Run: headless pygame with SDL's dummy video driver; simulated clock (each Clock.tick advances the game by its frame time, no real sleeping); random seed 0; keys injected as events and as key.get_pressed() state; mouse plan: one left click at the window centre at the start of phase 2, then a move to the lower-right quarter at the start of phase 3.
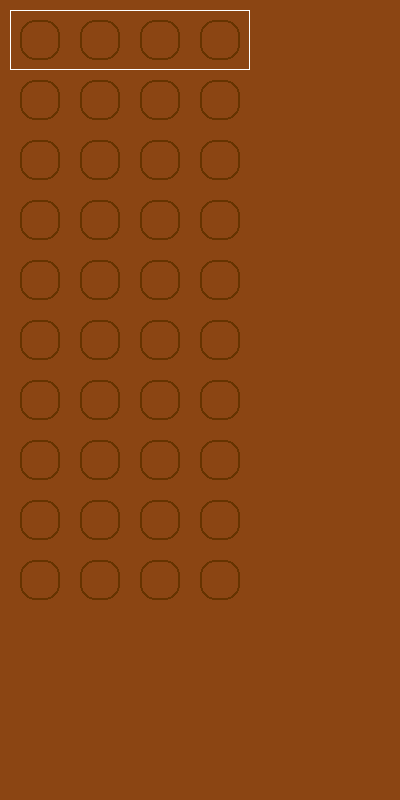
Frame 1 of 4 · flips 1–60 · no input
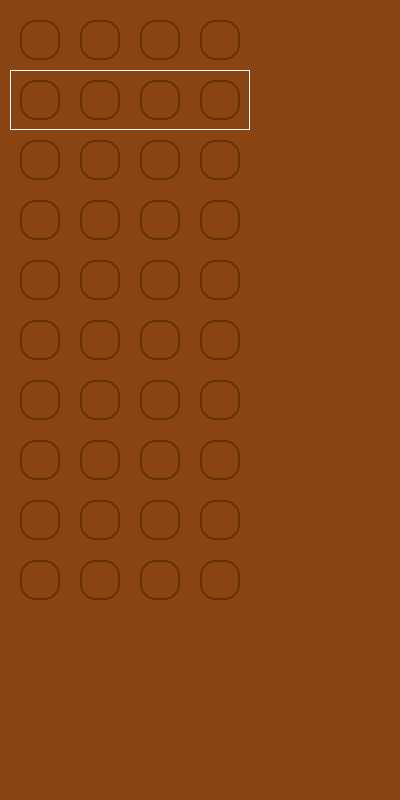
Frame 2 of 4 · flips 61–180 · clicked the window centre · tapped SPACE, RETURN · held RIGHT (→), D
Frame 3 of 4 · flips 181–300 · moved the mouse to the lower-right quarter · held DOWN (↓), S · screen unchanged from frame 2, image omitted
Frame 4 of 4 · flips 301–420 · held LEFT (←), A, UP (↑), W · screen unchanged from frame 3, image omitted

The pygame program that drew these frames:

import pygame
import random

# Things to do/figure out
# 



# Grid radene er hovedobjektene  i spilllet, spilleren vil interagere med en slik gjennom spillets gang...
class Grid_Row():
    def __init__(self):
        self.fields = [COLORS[1],COLORS[1],COLORS[1],COLORS[1]]
        self.feedback = (0,0,0,0)
        self.has_border= False
        self.fill = False

    def change_field_color(self, fieldnr, color):
        self.fields[fieldnr] = color

    def return_color(self, field_nr):
        return self.fields[field_nr]

    def draw(self, SCREEN, row):
        for i in range(4):
            if self.fill:
                peg = pygame.Rect(((60*i)+20 , (60*row) +20), PEG_SIZE )
                pygame.draw.rect(SCREEN, self.return_color(i), peg, width = 0, border_radius=15)
            else:
                peg = pygame.Rect(((60*i)+20 , (60*row) +20), PEG_SIZE )
                pygame.draw.rect(SCREEN, self.return_color(i), peg, width = 2, border_radius=15)
        
        if self.has_border:
            border= pygame.Rect(10,(60*row)+10,240,60)
            pygame.draw.rect(SCREEN, WHITE, border, width = 1)






# Colors
BOARD_BG= (139,69,19) # Brown board background
BOARD_PEGHOLES= (102,51,0)   # Darker brown for unused pegholes

WHITE= (255,255,255)
BLACK = (0, 0, 0)
RED = (128, 0, 0)
GREEN = (0, 128, 0)
BLUE = (0, 0, 255)
PURPLE = (128, 0, 255)
YELLOW = (255,255,0)

COLORS = [BOARD_BG, BOARD_PEGHOLES, WHITE, BLACK, RED, GREEN, BLUE, PURPLE, YELLOW]


# Global variables ::::::::::::::::::::::::::::::::::::::::::::

# Brikke størrelse
PEG_SIZE = (40,40)

# Screen størrelse
WIDTH, HEIGHT = 400, 800


 

# Functions ::::::::::::::::::::::::::::::::::::::::::::::::::::

def game_setup():
    # Board setup
    board = []
    for i in range(10):
        grid_row = Grid_Row()
        board.append(grid_row)
    return board
    
def solution_setup():
    solution = Grid_Row()
    for i in range(4):
        solution.change_field_color(i, COLORS[random.randint(2,8)])
    return solution

# Tegn opp brettet sin state
def draw_board_state(SCREEN, board):
        
    # Bakgrunn og hull
    SCREEN.fill(BOARD_BG)
    for i in range(10):
        board[i].draw(SCREEN, i)


    
def draw_solution(SCREEN, solution):
     
     for i in range(4):
            solution_peg = pygame.Rect((60*i+20, HEIGHT-80), PEG_SIZE )
            pygame.draw.rect(SCREEN, solution.return_color(i), solution_peg, width = 0, border_radius=15)


def check_click(row):
    pegs= [0,0,0,0]
    for i in range(4):
        pegs[i]= pygame.Rect(((60*i)+20 , (60*row) +20), PEG_SIZE )
        mouse_pos = pygame.mouse.get_pos()
        if pegs[i].collidepoint(mouse_pos):
            print(f"treff! {i}")





# Main program starts here :::::::::::::::::::::::::::::::::::::::::::::::::::::::::::
def main():
    pygame.init()
    SCREEN = pygame.display.set_mode((WIDTH, HEIGHT))
    pygame.display.set_caption("Mastermind")
    clock = pygame.time.Clock()
  
    # Den raden som spilleren er på
    current_row = 0

    board = game_setup()
    solution = solution_setup()        

    run = True
    

    while run:
        clock.tick(60)
        for event in pygame.event.get():
            if event.type == pygame.QUIT:
                run = False
                pygame.quit()  

            if event.type == pygame.KEYDOWN:
                if event.key == pygame.K_RETURN:
                    current_row += 1

            # Legge inn her at dersom an trykker ENTER så sjekkes current_row mot løsning, 
            #  man får tilbakemeldin og current row avanseres med en



        draw_board_state(SCREEN, board)
        
        check_click(current_row)

        # Setter hvit ramme rundt current_row og fjerner på forrige
        board[current_row].has_border = True            
        if current_row > 0:                             
            board[current_row-1].has_border = False
        board[current_row].draw(SCREEN, current_row)    

        pygame.display.flip() 


if __name__=="__main__":
    main()
